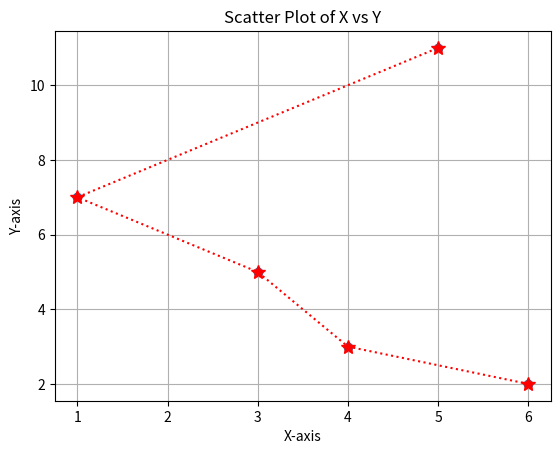

This chart was generated by the following Python code:
import matplotlib.pyplot as plt

def plot_data(x, y):
    plt.scatter(x, y)
    plt.xlabel('X-axis')
    plt.ylabel('Y-axis')
    plt.title('Scatter Plot of X vs Y')
    plt.grid()
    # to show lines connecting the points
    plt.plot(x, y, linestyle=':', color='red', marker='*', ms=10)  # linestyle can be solid, dashed, dotted, etc. marker can be circle, square, star, etc. ms is marker size
    plt.show()

plot_data([6, 4, 3, 1, 5], [2, 3, 5, 7, 11])

# if no axis values are provided, it will plot a line graph with default x values as 0, 1, 2, 3, 4
